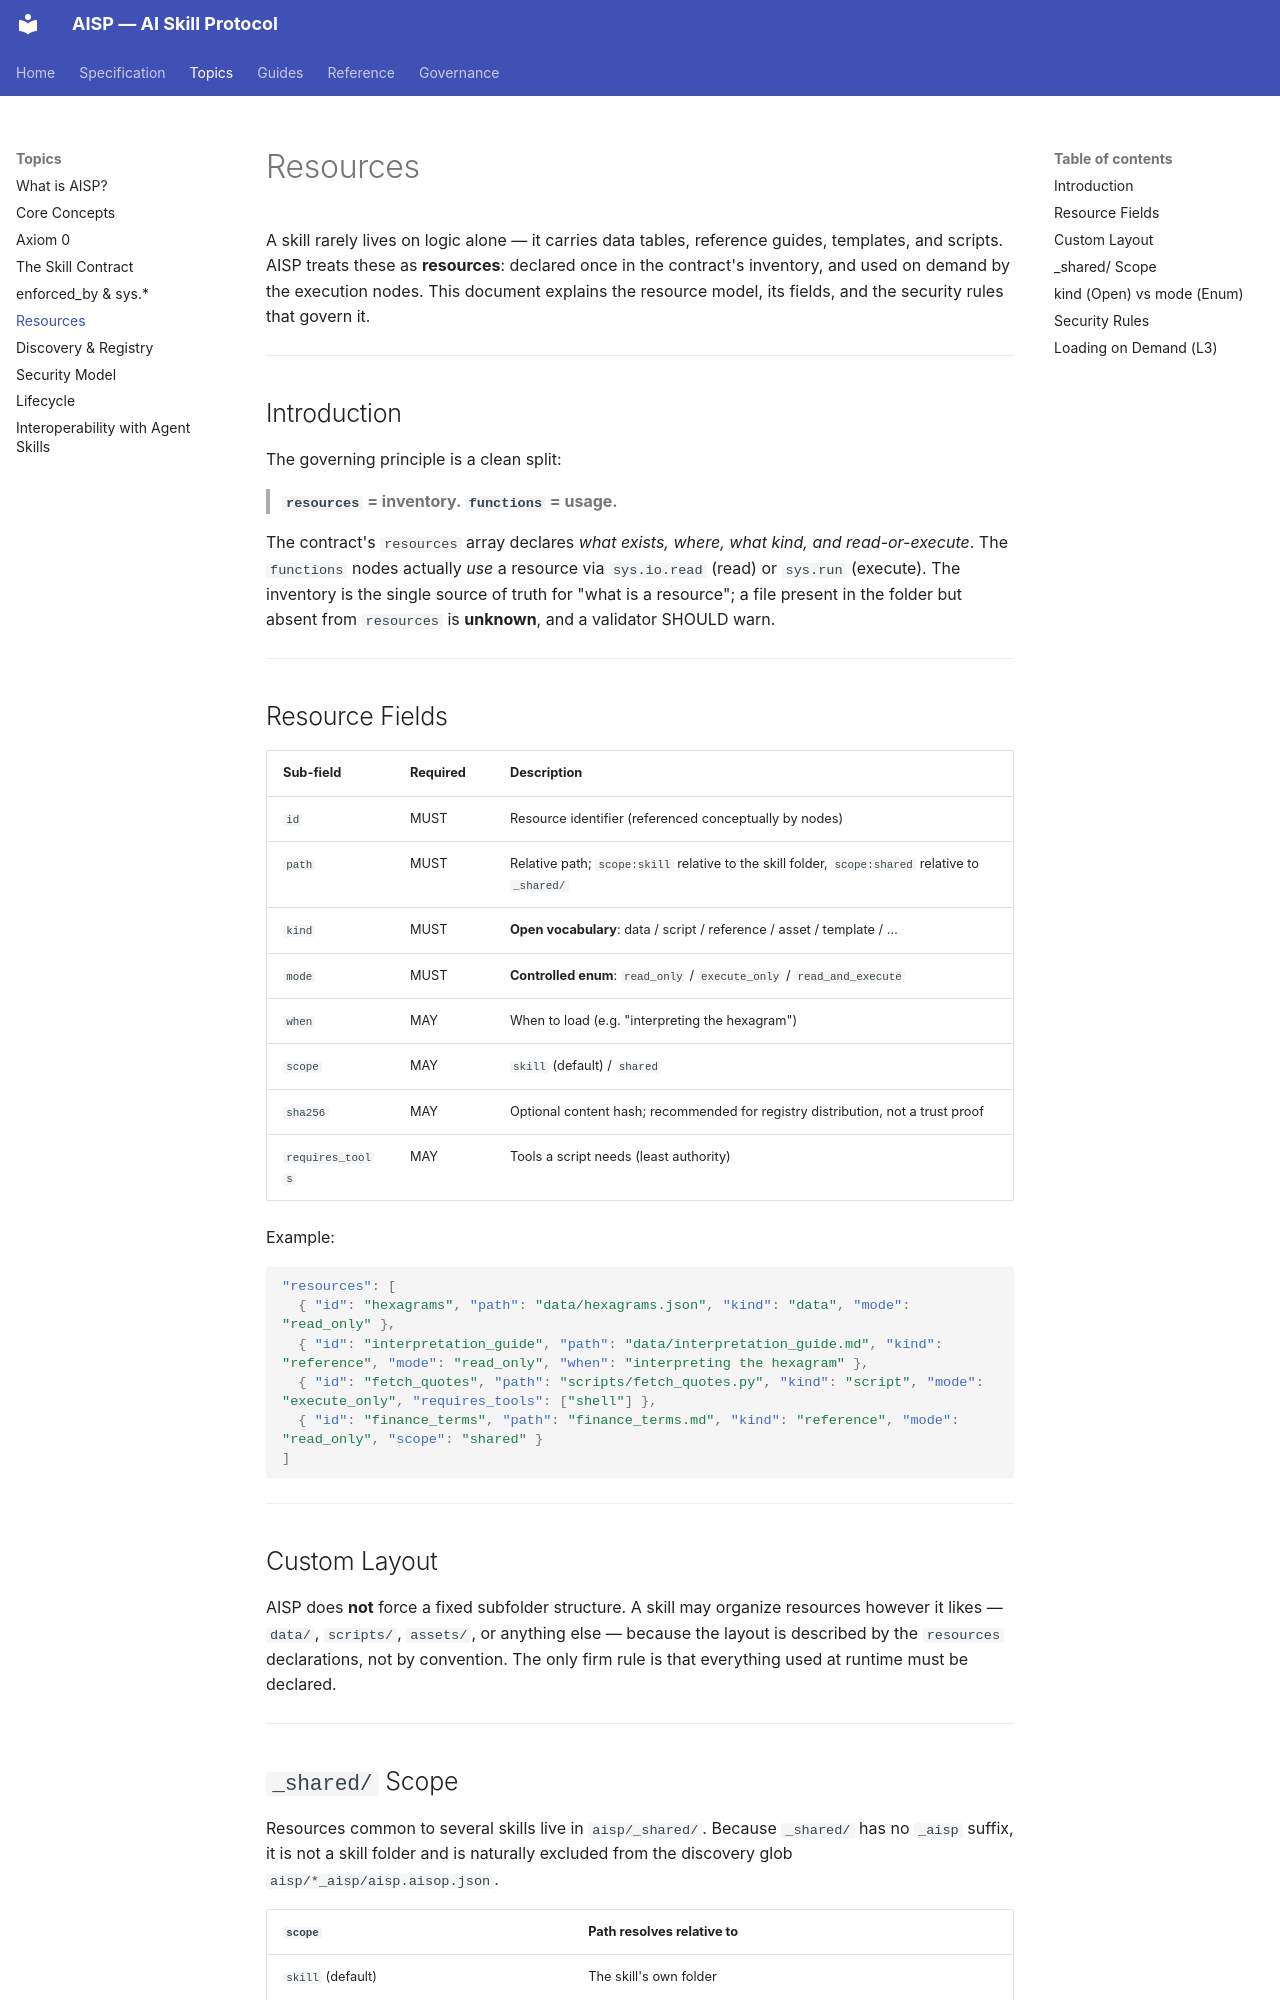

repository: AIXP-Labs/AISP · page: topics/resources/index.html · generator: mkdocs

# Resources

A skill rarely lives on logic alone — it carries data tables, reference guides, templates, and scripts. AISP treats these as **resources**: declared once in the contract's inventory, and used on demand by the execution nodes. This document explains the resource model, its fields, and the security rules that govern it.

---

## Introduction

The governing principle is a clean split:

> **`resources` = inventory. `functions` = usage.**

The contract's `resources` array declares *what exists, where, what kind, and read-or-execute*. The `functions` nodes actually *use* a resource via `sys.io.read` (read) or `sys.run` (execute). The inventory is the single source of truth for "what is a resource"; a file present in the folder but absent from `resources` is **unknown**, and a validator SHOULD warn.

---

## Resource Fields

| Sub-field | Required | Description |
|-----------|----------|-------------|
| `id` | MUST | Resource identifier (referenced conceptually by nodes) |
| `path` | MUST | Relative path; `scope:skill` relative to the skill folder, `scope:shared` relative to `_shared/` |
| `kind` | MUST | **Open vocabulary**: data / script / reference / asset / template / … |
| `mode` | MUST | **Controlled enum**: `read_only` / `execute_only` / `read_and_execute` |
| `when` | MAY | When to load (e.g. "interpreting the hexagram") |
| `scope` | MAY | `skill` (default) / `shared` |
| `sha256` | MAY | Optional content hash; recommended for registry distribution, not a trust proof |
| `requires_tools` | MAY | Tools a script needs (least authority) |

Example:

```json
"resources": [
  { "id": "hexagrams", "path": "data/hexagrams.json", "kind": "data", "mode": "read_only" },
  { "id": "interpretation_guide", "path": "data/interpretation_guide.md", "kind": "reference", "mode": "read_only", "when": "interpreting the hexagram" },
  { "id": "fetch_quotes", "path": "scripts/fetch_quotes.py", "kind": "script", "mode": "execute_only", "requires_tools": ["shell"] },
  { "id": "finance_terms", "path": "finance_terms.md", "kind": "reference", "mode": "read_only", "scope": "shared" }
]
```

---

## Custom Layout

AISP does **not** force a fixed subfolder structure. A skill may organize resources however it likes — `data/`, `scripts/`, `assets/`, or anything else — because the layout is described by the `resources` declarations, not by convention. The only firm rule is that everything used at runtime must be declared.

---

## `_shared/` Scope

Resources common to several skills live in `aisp/_shared/`. Because `_shared/` has no `_aisp` suffix, it is not a skill folder and is naturally excluded from the discovery glob `aisp/*_aisp/aisp.aisop.json`.

| `scope` | Path resolves relative to |
|---------|---------------------------|
| `skill` (default) | The skill's own folder |
| `shared` | `aisp/_shared/` |

---
